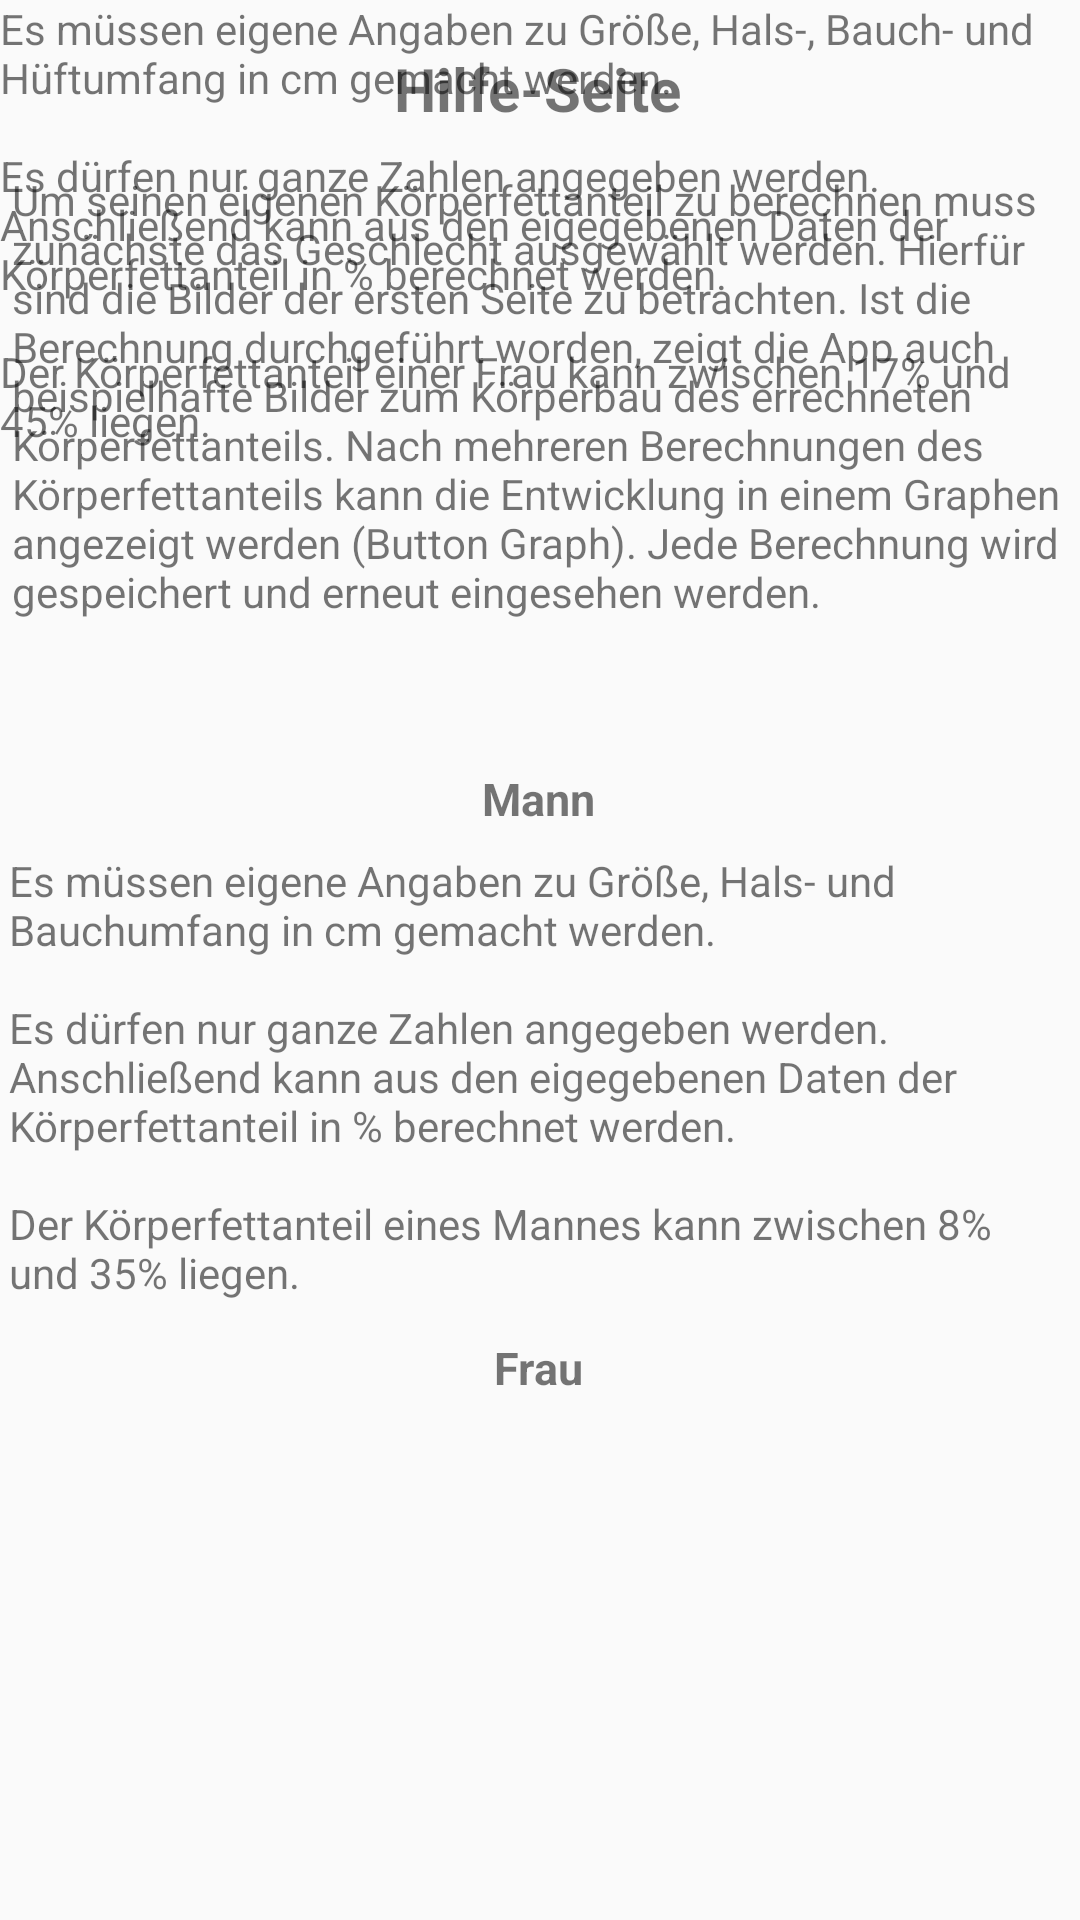

Android layout source for this screen:
<!-- AndroidManifest.xml: application theme AppTheme -->
<!-- res/layout/activity_hilfe.xml -->
<?xml version="1.0" encoding="utf-8"?>
<androidx.constraintlayout.widget.ConstraintLayout xmlns:android="http://schemas.android.com/apk/res/android"
    xmlns:app="http://schemas.android.com/apk/res-auto"
    xmlns:tools="http://schemas.android.com/tools"
    android:layout_width="match_parent"
    android:layout_height="match_parent"
    tools:context=".HilfeActivity">


    <TextView
        android:id="@+id/help_header"
        android:layout_width="wrap_content"
        android:layout_height="wrap_content"
        android:layout_marginTop="16dp"
        android:text="Hilfe-Seite"
        android:textSize="20dp"
        android:textStyle="bold"
        app:layout_constraintEnd_toEndOf="parent"
        app:layout_constraintHorizontal_bias="0.498"
        app:layout_constraintStart_toStartOf="parent"
        app:layout_constraintTop_toTopOf="parent" />

    <TextView
        android:id="@+id/help_info"
        android:layout_width="352dp"
        android:layout_height="171dp"
        android:text="Um seinen eigenen Körperfettanteil zu berechnen muss zunächste das Geschlecht ausgewählt werden. Hierfür sind die Bilder der ersten Seite zu betrachten. Ist die Berechnung durchgeführt worden, zeigt die App auch beispielhafte Bilder zum Körperbau des errechneten Körperfettanteils. Nach mehreren Berechnungen des Körperfettanteils kann die Entwicklung in einem Graphen angezeigt werden (Button Graph). Jede Berechnung wird gespeichert und erneut eingesehen werden."
        app:layout_constraintBottom_toBottomOf="parent"
        app:layout_constraintEnd_toEndOf="parent"
        app:layout_constraintStart_toStartOf="parent"
        app:layout_constraintTop_toBottomOf="@+id/help_header"
        app:layout_constraintVertical_bias="0.033" />

    <TextView
        android:id="@+id/help_man"
        android:layout_width="wrap_content"
        android:layout_height="wrap_content"
        android:layout_marginTop="28dp"
        android:text="Mann"
        android:textSize="15dp"
        android:textStyle="bold"
        app:layout_constraintBottom_toTopOf="@+id/help_man_info"
        app:layout_constraintEnd_toEndOf="parent"
        app:layout_constraintHorizontal_bias="0.498"
        app:layout_constraintStart_toStartOf="parent"
        app:layout_constraintTop_toBottomOf="@+id/help_info"
        app:layout_constraintVertical_bias="0.0" />

    <TextView
        android:id="@+id/help_man_info"
        android:layout_width="354dp"
        android:layout_height="152dp"
        android:layout_marginTop="56dp"
        android:text="@string/help_man_info"
        app:layout_constraintEnd_toEndOf="parent"
        app:layout_constraintHorizontal_bias="0.508"
        app:layout_constraintStart_toStartOf="parent"
        app:layout_constraintTop_toBottomOf="@+id/help_info" />

    <TextView
        android:id="@+id/help_woman"
        android:layout_width="wrap_content"
        android:layout_height="wrap_content"
        android:text="Frau"
        android:textSize="15dp"
        android:textStyle="bold"
        app:layout_constraintBottom_toBottomOf="parent"
        app:layout_constraintEnd_toEndOf="parent"
        app:layout_constraintHorizontal_bias="0.498"
        app:layout_constraintStart_toStartOf="parent"
        app:layout_constraintTop_toBottomOf="@+id/help_man_info"
        app:layout_constraintVertical_bias="0.053" />

    <TextView
        android:id="@+id/help_woman_info"
        android:layout_width="346dp"
        android:layout_height="156dp"
        android:text="@string/help_woman_info"
        tools:layout_editor_absoluteX="29dp"
        tools:layout_editor_absoluteY="421dp" />


</androidx.constraintlayout.widget.ConstraintLayout>
<!-- resources referenced by this layout -->
<resources>
  <string name="help_man_info">Es müssen eigene Angaben zu Größe, Hals- und Bauchumfang in cm gemacht werden. \n \nEs dürfen nur ganze Zahlen angegeben werden. Anschließend kann aus den eigegebenen Daten der Körperfettanteil in % berechnet werden. \n \nDer Körperfettanteil eines Mannes kann zwischen 8% und 35% liegen.</string>
  <string name="help_woman_info">Es müssen eigene Angaben zu Größe, Hals-, Bauch- und Hüftumfang in cm gemacht werden. \n \nEs dürfen nur ganze Zahlen angegeben werden. Anschließend kann aus den eigegebenen Daten der Körperfettanteil in % berechnet werden. \n \nDer Körperfettanteil einer Frau kann zwischen 17% und 45% liegen.</string>
  <style name="AppTheme" parent="Theme.AppCompat.Light.DarkActionBar">
          
          <item name="colorPrimary">#8ec5fc</item>
          <item name="colorPrimaryDark">@color/colorPrimaryDark</item>
          <item name="colorAccent">@color/colorAccent</item>
      </style>
  <color name="colorPrimaryDark">#8ec5fc</color>
  <color name="colorAccent">#D81B60</color>
</resources>
